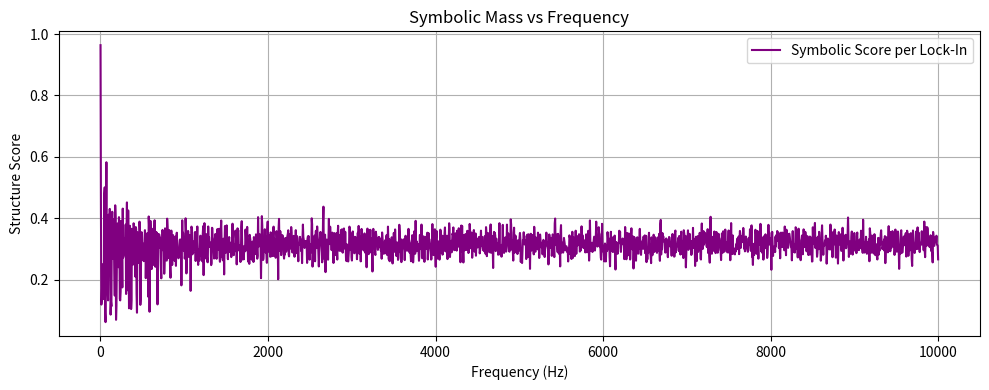
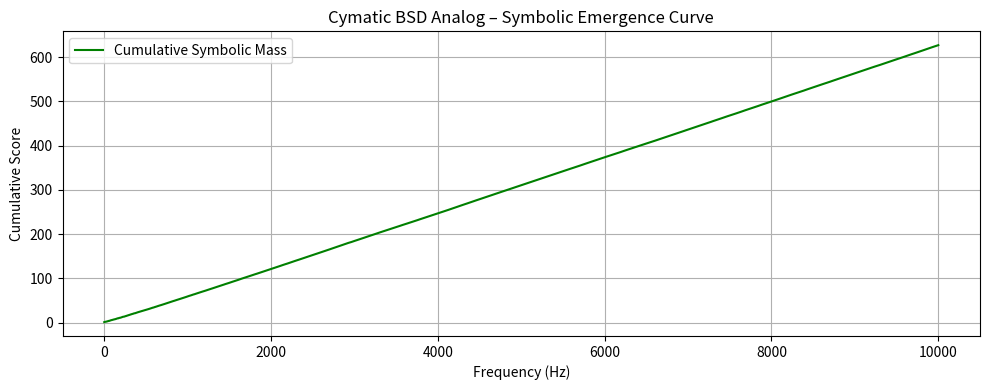
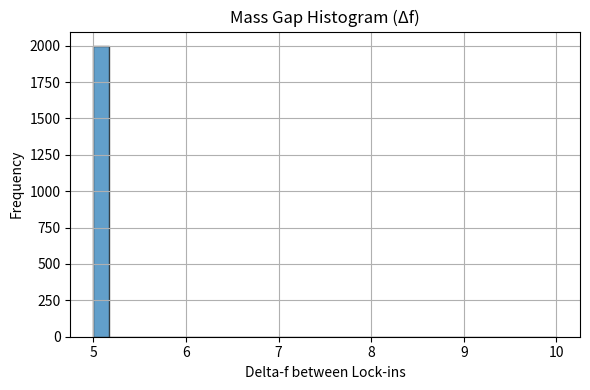

These figures' Python source, in order:

# BSD Phase 14D: Cymatic Mass Gap Ladder & BSD Analog L-function
# [redacted]
# April 2025

"""
This script loads or re-runs a cymatic frequency sweep (as in Phase 14B),
then visualizes:
- Structure score vs frequency
- Cumulative symbolic mass vs frequency (analog of BSD L-function)
- Delta-f gap spacing between resonance lock-ins

Requires: cymatic_resonance_sweep() function (or import results from 14B)
"""

import numpy as np
import matplotlib.pyplot as plt
from scipy.ndimage import gaussian_filter
from scipy.fft import fft2, fftshift

# Cymatic resonance sweep (reconstructed from 14B)
def cymatic_resonance_sweep(freq_start=1, freq_stop=10000, num_steps=2000, threshold=0.055, smoothing=1.2):
    Nx, Ny = 100, 100
    x = np.linspace(-1, 1, Nx)
    y = np.linspace(-1, 1, Ny)
    X, Y = np.meshgrid(x, y)
    R = np.sqrt(X**2 + Y**2)

    frequencies = np.linspace(freq_start, freq_stop, num_steps)
    lock_frequencies = []
    symbolic_scores = []
    delta_f = []

    previous_lock = None

    def detect_structure(pattern):
        spectrum = np.abs(fftshift(fft2(pattern)))
        center = spectrum[Nx//2 - 10:Nx//2 + 10, Ny//2 - 10:Ny//2 + 10]
        return np.sum(center) / np.sum(spectrum)

    for f in frequencies:
        pattern = np.sin(2 * np.pi * f * R)
        smoothed = gaussian_filter(pattern, sigma=smoothing)
        score = detect_structure(smoothed)

        if score > threshold:
            lock_frequencies.append(f)
            symbolic_scores.append(score)
            if previous_lock is not None:
                delta_f.append(f - previous_lock)
            previous_lock = f

    return lock_frequencies, symbolic_scores, delta_f

# Run sweep
locks, scores, gaps = cymatic_resonance_sweep()

# Plot symbolic structure vs frequency
plt.figure(figsize=(10, 4))
plt.plot(locks, scores, label="Symbolic Score per Lock-In", color='purple')
plt.xlabel("Frequency (Hz)")
plt.ylabel("Structure Score")
plt.title("Symbolic Mass vs Frequency")
plt.grid(True)
plt.legend()
plt.tight_layout()
plt.show()

# Plot cumulative BSD-style ladder
cumulative_mass = np.cumsum(scores)
plt.figure(figsize=(10, 4))
plt.plot(locks, cumulative_mass, label="Cumulative Symbolic Mass", color='green')
plt.xlabel("Frequency (Hz)")
plt.ylabel("Cumulative Score")
plt.title("Cymatic BSD Analog – Symbolic Emergence Curve")
plt.grid(True)
plt.legend()
plt.tight_layout()
plt.show()

# Plot delta-f (mass gap) histogram
plt.figure(figsize=(6, 4))
plt.hist(gaps, bins=30, edgecolor='black', alpha=0.7)
plt.xlabel("Delta-f between Lock-ins")
plt.ylabel("Frequency")
plt.title("Mass Gap Histogram (Δf)")
plt.grid(True)
plt.tight_layout()
plt.show()
